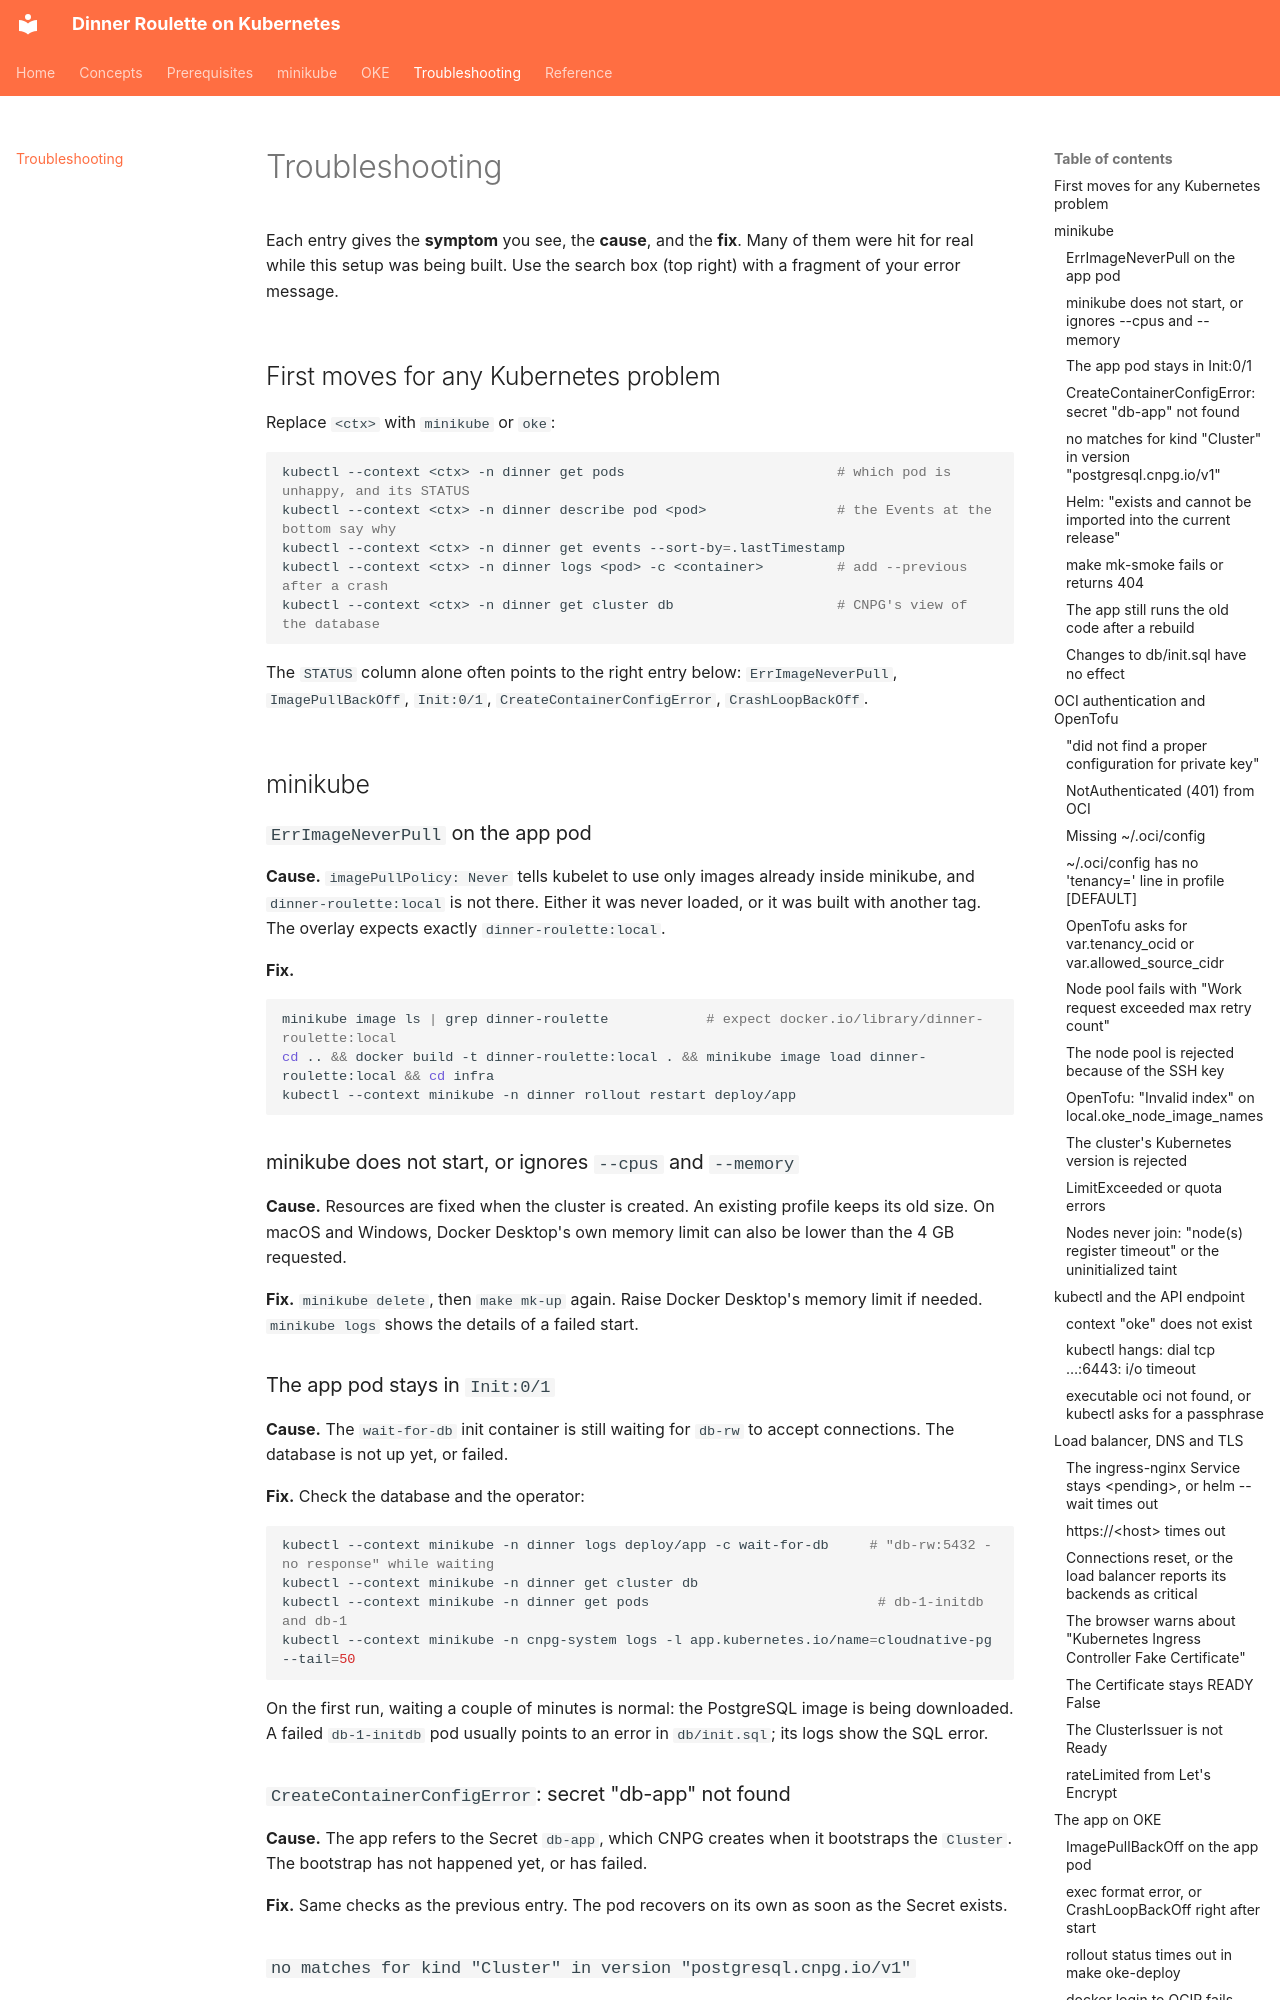

repository: mlazzarotto/dinner-roulette-12-factor-to-the-cloud · page: troubleshooting/index.html · generator: mkdocs

# Troubleshooting

Each entry gives the **symptom** you see, the **cause**, and the **fix**. Many of them were hit for real while this setup was being built. Use the search box (top right) with a fragment of your error message.

## First moves for any Kubernetes problem

Replace `<ctx>` with `minikube` or `oke`:

```bash
kubectl --context <ctx> -n dinner get pods                          # which pod is unhappy, and its STATUS
kubectl --context <ctx> -n dinner describe pod <pod>                # the Events at the bottom say why
kubectl --context <ctx> -n dinner get events --sort-by=.lastTimestamp
kubectl --context <ctx> -n dinner logs <pod> -c <container>         # add --previous after a crash
kubectl --context <ctx> -n dinner get cluster db                    # CNPG's view of the database
```

The `STATUS` column alone often points to the right entry below: `ErrImageNeverPull`, `ImagePullBackOff`, `Init:0/1`, `CreateContainerConfigError`, `CrashLoopBackOff`.

## minikube

### `ErrImageNeverPull` on the app pod

**Cause.** `imagePullPolicy: Never` tells kubelet to use only images already inside minikube, and `dinner-roulette:local` is not there. Either it was never loaded, or it was built with another tag. The overlay expects exactly `dinner-roulette:local`.

**Fix.**

```bash
minikube image ls | grep dinner-roulette            # expect docker.io/library/dinner-roulette:local
cd .. && docker build -t dinner-roulette:local . && minikube image load dinner-roulette:local && cd infra
kubectl --context minikube -n dinner rollout restart deploy/app
```

### minikube does not start, or ignores `--cpus` and `--memory`

**Cause.** Resources are fixed when the cluster is created. An existing profile keeps its old size. On macOS and Windows, Docker Desktop's own memory limit can also be lower than the 4 GB requested.

**Fix.** `minikube delete`, then `make mk-up` again. Raise Docker Desktop's memory limit if needed. `minikube logs` shows the details of a failed start.

### The app pod stays in `Init:0/1`

**Cause.** The `wait-for-db` init container is still waiting for `db-rw` to accept connections. The database is not up yet, or failed.

**Fix.** Check the database and the operator:

```bash
kubectl --context minikube -n dinner logs deploy/app -c wait-for-db     # "db-rw:5432 - no response" while waiting
kubectl --context minikube -n dinner get cluster db
kubectl --context minikube -n dinner get pods                            # db-1-initdb and db-1
kubectl --context minikube -n cnpg-system logs -l app.kubernetes.io/name=cloudnative-pg --tail=50
```

On the first run, waiting a couple of minutes is normal: the PostgreSQL image is being downloaded. A failed `db-1-initdb` pod usually points to an error in `db/init.sql`; its logs show the SQL error.

### `CreateContainerConfigError`: secret "db-app" not found

**Cause.** The app refers to the Secret `db-app`, which CNPG creates when it bootstraps the `Cluster`. The bootstrap has not happened yet, or has failed.

**Fix.** Same checks as the previous entry. The pod recovers on its own as soon as the Secret exists.

### `no matches for kind "Cluster" in version "postgresql.cnpg.io/v1"`

**Cause.** The manifests were applied before the CNPG operator, so the API server does not know the `Cluster` type yet. That happens when you run `kubectl apply` by hand on a fresh cluster.

**Fix.** Install the operator, then apply again. `make mk-deploy` does both in the right order:

```bash
make cnpg CONTEXT=minikube
make mk-deploy
```
